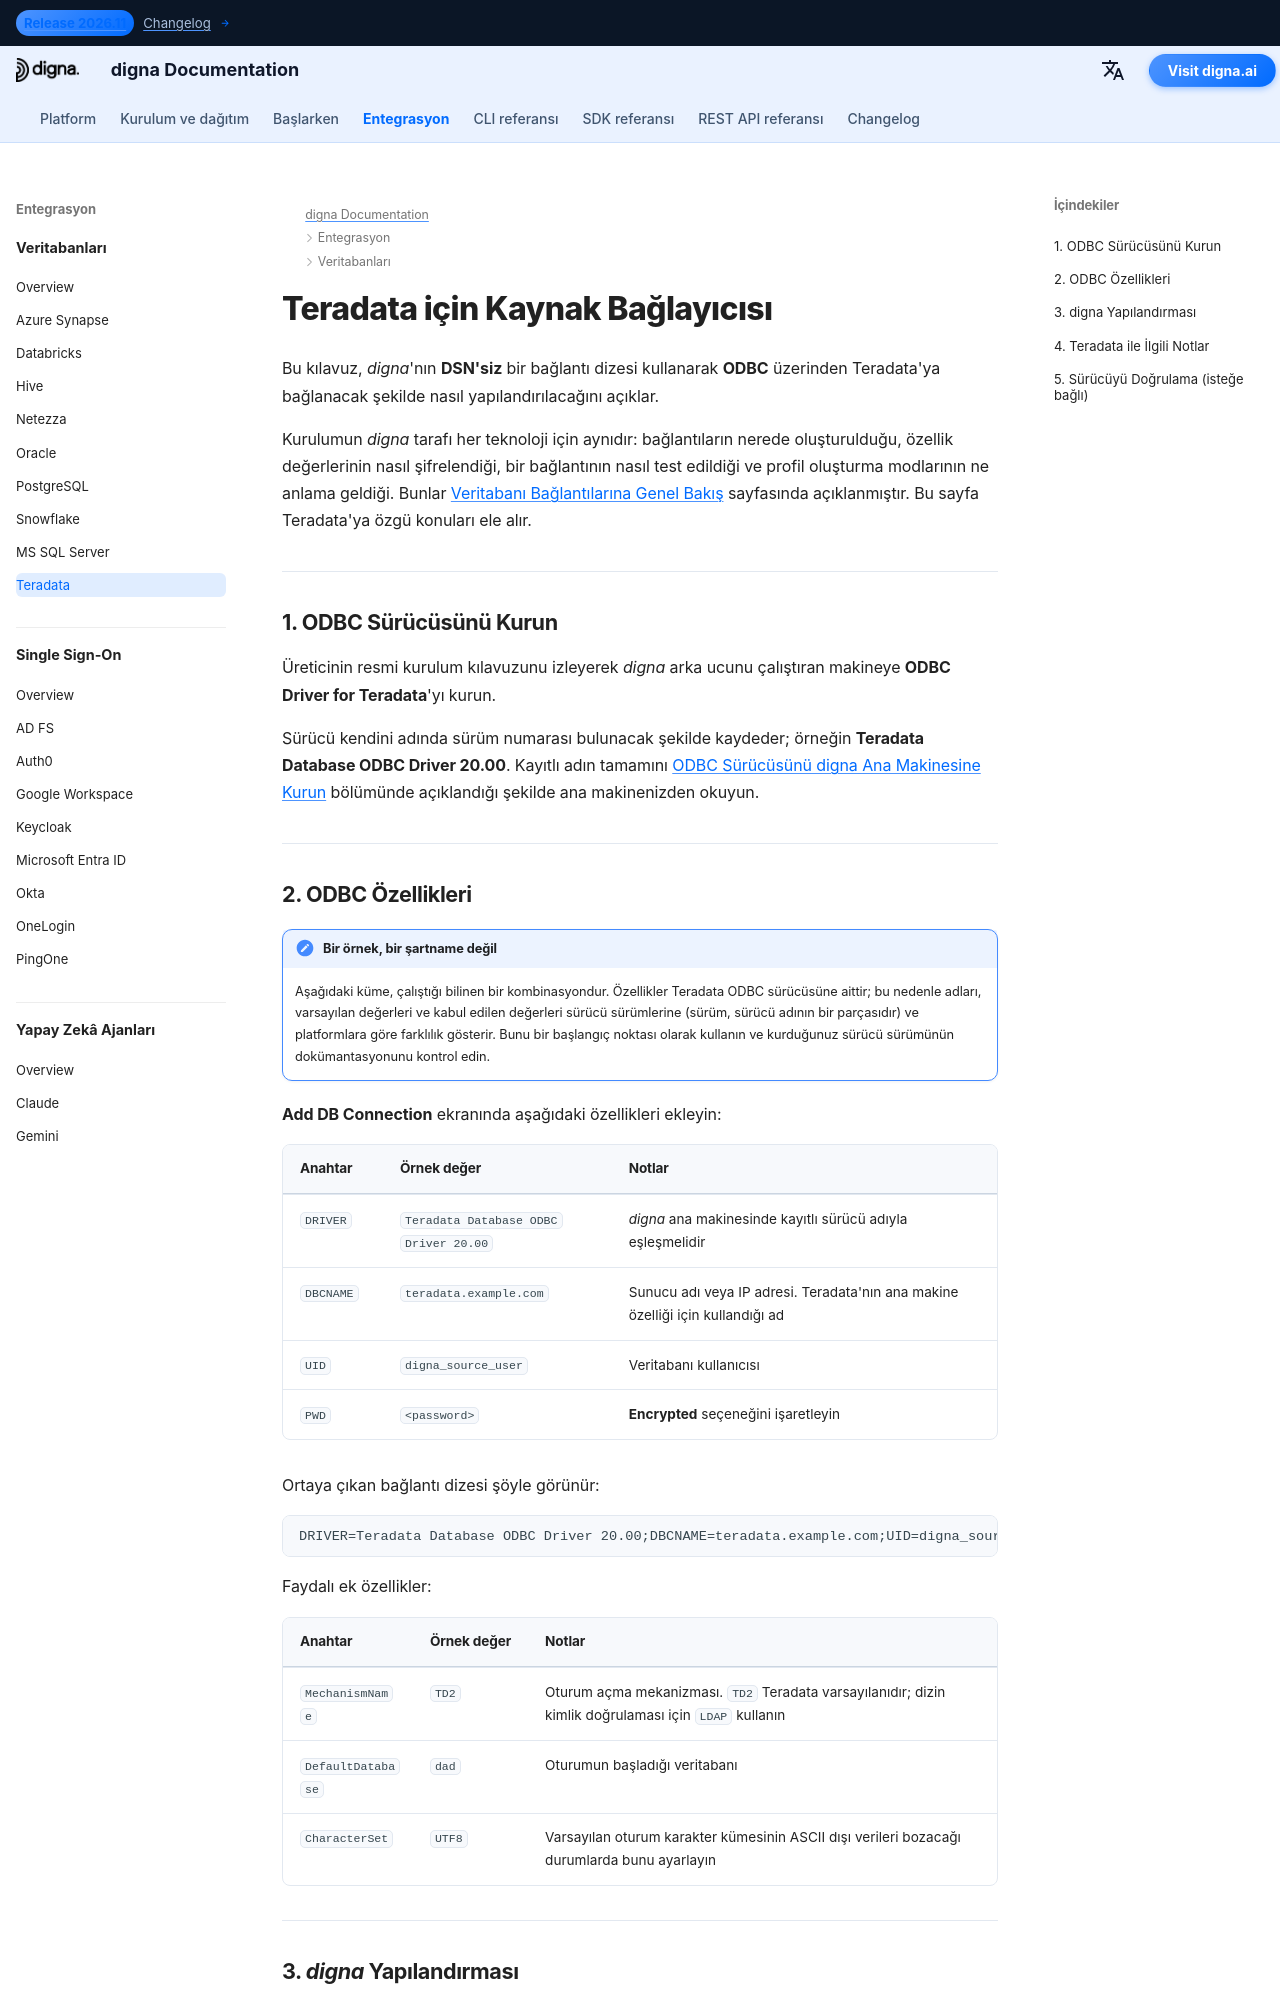

repository: dignaai/digna-docs · page: tr/databases/teradata_connector_guide/index.html · generator: mkdocs

---
title: Teradata Bağlayıcısı – Veritabanı Entegrasyonu | digna Dokümantasyonu
description: digna'yı DSN'siz bir bağlantı dizesiyle ODBC üzerinden Teradata'ya bağlanacak şekilde yapılandırın. Teradata ODBC sürücüsünü, DBCNAME özelliğini, oturum açma mekanizmalarını ve digna tarafındaki bağlantı ayarlarını kapsar.
image: /assets/logo_square.png
---


# Teradata için Kaynak Bağlayıcısı

Bu kılavuz, *digna*'nın **DSN'siz** bir bağlantı dizesi kullanarak **ODBC** üzerinden
Teradata'ya bağlanacak şekilde nasıl yapılandırılacağını açıklar.

Kurulumun *digna* tarafı her teknoloji için aynıdır: bağlantıların nerede oluşturulduğu,
özellik değerlerinin nasıl şifrelendiği, bir bağlantının nasıl test edildiği ve profil oluşturma
modlarının ne anlama geldiği. Bunlar [Veritabanı Bağlantılarına Genel Bakış](overview.md)
sayfasında açıklanmıştır. Bu sayfa Teradata'ya özgü konuları ele alır.

---

## 1. ODBC Sürücüsünü Kurun {: #1-install-the-odbc-driver }

Üreticinin resmi kurulum kılavuzunu izleyerek *digna* arka ucunu çalıştıran makineye
**ODBC Driver for Teradata**'yı kurun.

Sürücü kendini adında sürüm numarası bulunacak şekilde kaydeder; örneğin
**Teradata Database ODBC Driver 20.00**. Kayıtlı adın tamamını
[ODBC Sürücüsünü digna Ana Makinesine Kurun](overview.md#install-the-driver) bölümünde
açıklandığı şekilde ana makinenizden okuyun.

---
